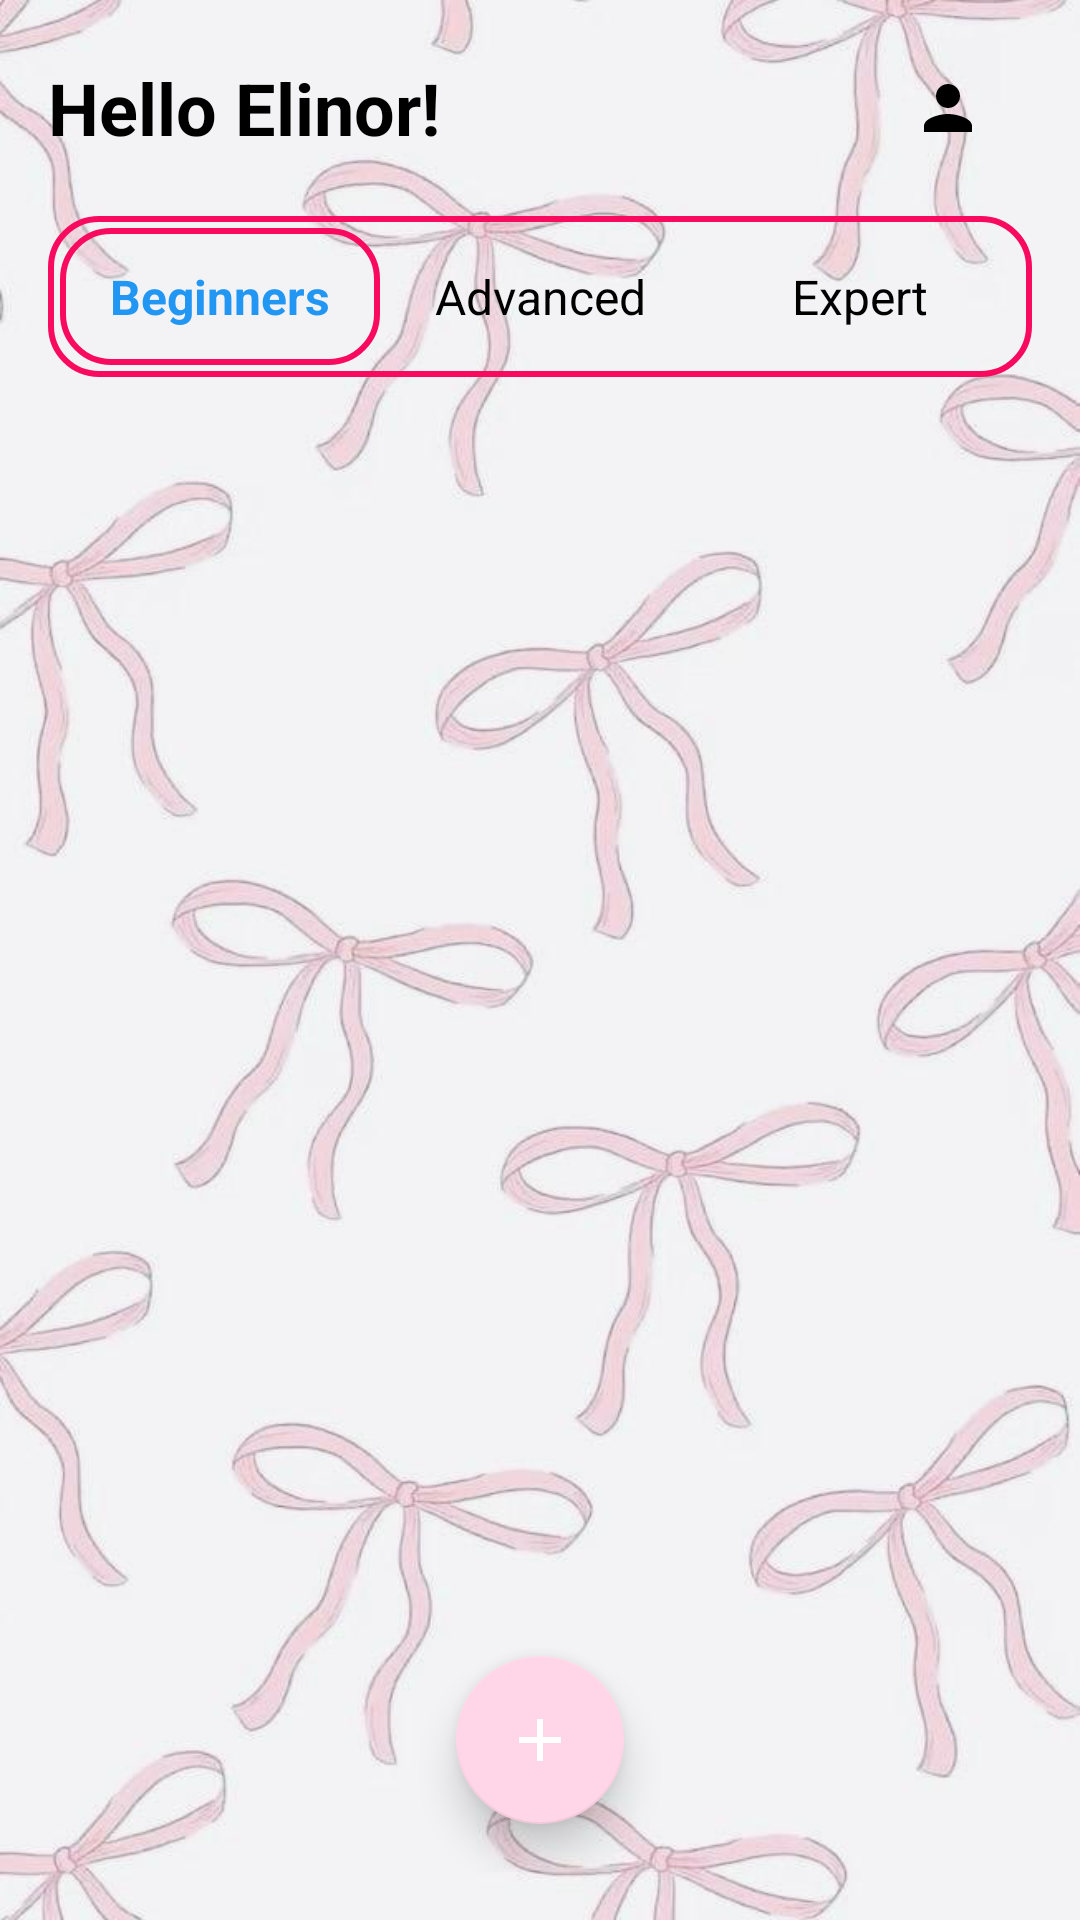

Produce the Android XML layout that renders to this screen, including the resource entries it uses.
<!-- AndroidManifest.xml: application theme Theme.SambaApp -->
<!-- res/layout/activity_lesson_view.xml -->
<?xml version="1.0" encoding="utf-8"?>
<RelativeLayout xmlns:android="http://schemas.android.com/apk/res/android"
    xmlns:app="http://schemas.android.com/apk/res-auto"
    android:layout_width="match_parent"
    android:layout_height="match_parent"
    android:background="@drawable/pink_bow_background"
    android:padding="16dp">

    
    <LinearLayout
        android:id="@+id/header_section"
        android:layout_width="match_parent"
        android:layout_height="wrap_content"
        android:orientation="horizontal"
        android:gravity="center_vertical"
        android:layout_alignParentTop="true"
        android:layout_marginBottom="16dp">

        <TextView
            android:id="@+id/tv_hello_user"
            android:layout_width="0dp"
            android:layout_height="wrap_content"
            android:layout_weight="1"
            android:text="Hello Elinor!"
            android:textSize="24sp"
            android:textStyle="bold"
            android:textColor="@android:color/black"
            android:gravity="start" />

        <ImageView
            android:id="@+id/img_profile"
            android:layout_width="40dp"
            android:layout_height="40dp"
            android:src="@drawable/ic_profile"
            android:background="?attr/selectableItemBackgroundBorderless"
            android:padding="8dp"
            android:scaleType="centerCrop"
            android:layout_marginStart="8dp"
            android:layout_marginEnd="8dp"
            android:contentDescription="Profile image" />


    </LinearLayout>

    
    <LinearLayout
        android:id="@+id/difficulty_tabs"
        android:layout_width="match_parent"
        android:layout_height="wrap_content"
        android:layout_below="@id/header_section"
        android:orientation="horizontal"
        android:background="@drawable/pink_border_button"
        android:padding="4dp"
        android:layout_marginBottom="16dp">

        <TextView
            android:id="@+id/tab_beginners"
            android:layout_width="0dp"
            android:layout_height="wrap_content"
            android:layout_weight="1"
            android:text="Beginners"
            android:textSize="16sp"
            android:textColor="@color/blue"
            android:background="@drawable/pink_border_button"
            android:gravity="center"
            android:padding="12dp"
            android:textStyle="bold" />

        <TextView
            android:id="@+id/tab_advanced"
            android:layout_width="0dp"
            android:layout_height="wrap_content"
            android:layout_weight="1"
            android:text="Advanced"
            android:textSize="16sp"
            android:textColor="@android:color/black"
            android:gravity="center"
            android:padding="12dp" />

        <TextView
            android:id="@+id/tab_expert"
            android:layout_width="0dp"
            android:layout_height="wrap_content"
            android:layout_weight="1"
            android:text="Expert"
            android:textSize="16sp"
            android:textColor="@android:color/black"
            android:gravity="center"
            android:padding="12dp" />

    </LinearLayout>

    
    <androidx.recyclerview.widget.RecyclerView
        android:id="@+id/recycler_lessons"
        android:layout_width="match_parent"
        android:layout_height="match_parent"
        android:layout_below="@id/difficulty_tabs"
        android:layout_above="@id/bottom_space"
        android:clipToPadding="false"
        android:paddingBottom="80dp" />

    
    <View
        android:id="@+id/bottom_space"
        android:layout_width="match_parent"
        android:layout_height="80dp"
        android:layout_alignParentBottom="true" />

    
    <com.google.android.material.floatingactionbutton.FloatingActionButton
        android:id="@+id/fab_add_lesson"
        android:layout_width="wrap_content"
        android:layout_height="wrap_content"
        android:layout_alignParentBottom="true"
        android:layout_centerHorizontal="true"
        android:layout_marginBottom="16dp"
        android:src="@drawable/ic_add"
        app:backgroundTint="@color/pink_primary"
        app:tint="@android:color/white"
        app:elevation="8dp" />

</RelativeLayout>
<!-- resources referenced by this layout -->
<resources>
  <color name="blue">#2196F3</color>
  <color name="pink_primary">#FFD6E7</color>
  <!-- drawable ic_add (drawable) -->
  <?xml version="1.0" encoding="utf-8"?>
      <vector xmlns:android="http://schemas.android.com/apk/res/android"
          android:width="24dp"
          android:height="24dp"
          android:viewportWidth="24"
          android:viewportHeight="24">
          <path
              android:fillColor="#FFFFFF"
              android:pathData="M19,13h-6v6h-2v-6H5v-2h6V5h2v6h6v2z"/>
      </vector>
  <!-- drawable ic_profile (drawable) -->
  <?xml version="1.0" encoding="utf-8"?>
      <vector xmlns:android="http://schemas.android.com/apk/res/android"
          android:width="24dp"
          android:height="24dp"
          android:viewportWidth="24"
          android:viewportHeight="24">
          <path
              android:fillColor="#FF000000"
              android:pathData="M12 12c2.21 0 4 -1.79 4 -4s-1.79 -4 -4 -4 -4 1.79 -4 4 1.79 4 4 4zm0 2c-2.67 0 -8 1.34 -8 4v2h16v-2c0 -2.66 -5.33 -4 -8 -4z"/>
      </vector>
  <!-- drawable pink_border_button (drawable) -->
  <?xml version="1.0" encoding="utf-8"?>
  <selector xmlns:android="http://schemas.android.com/apk/res/android">
      
      <item android:state_pressed="true">
          <shape android:shape="rectangle">
              <solid android:color="#FFF0F5" /> 
              <stroke android:width="2dp" android:color="#F80B5F" />
              <corners android:radius="16dp" />
          </shape>
      </item>
  
      
      <item>
          <shape android:shape="rectangle">
              <solid android:color="@android:color/transparent" />
              <stroke android:width="2dp" android:color="#F80B5F" />
              <corners android:radius="16dp" />
          </shape>
      </item>
  </selector>
  <!-- drawable pink_bow_background: jpg bitmap (drawable, 43365 bytes) -->
  <style name="Theme.SambaApp" parent="Theme.MaterialComponents.DayNight.DarkActionBar">
          
          <item name="colorPrimary">@color/purple_500</item>
          <item name="colorPrimaryVariant">@color/purple_700</item>
          <item name="colorOnPrimary">@color/white</item>
          
          <item name="colorSecondary">@color/teal_200</item>
          <item name="colorSecondaryVariant">@color/teal_700</item>
          <item name="colorOnSecondary">@color/black</item>
          
          <item name="android:statusBarColor">?attr/colorPrimaryVariant</item>
          
      </style>
  <color name="purple_500">#FF6200EE</color>
  <color name="purple_700">#FF3700B3</color>
  <color name="white">#FFFFFFFF</color>
  <color name="teal_200">#FF03DAC5</color>
  <color name="teal_700">#FF018786</color>
  <color name="black">#FF000000</color>
</resources>
